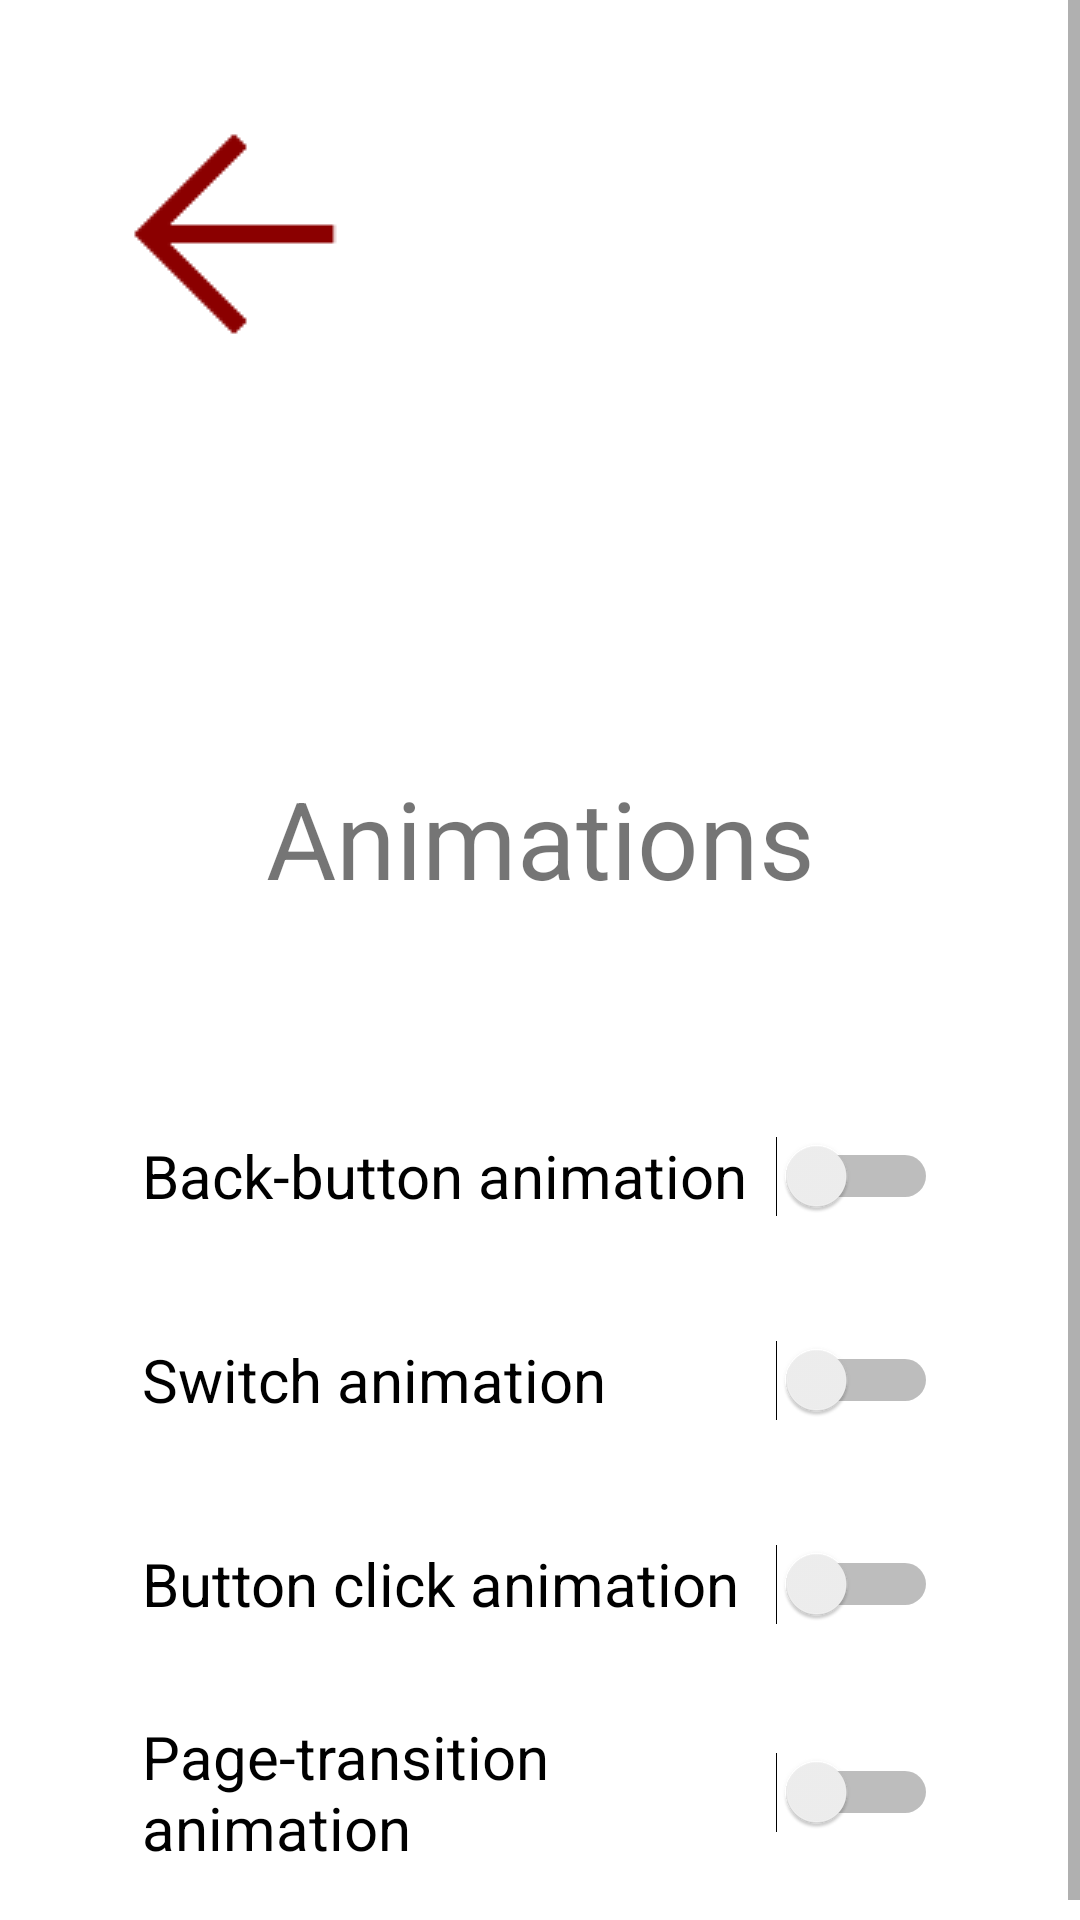

Layout XML and referenced resources for this Android screen:
<!-- AndroidManifest.xml: application theme Theme.Phonedev25 -->
<!-- res/layout/activity_animation_page.xml -->
<?xml version="1.0" encoding="utf-8"?>
<ScrollView xmlns:android="http://schemas.android.com/apk/res/android"
    xmlns:app="http://schemas.android.com/apk/res-auto"
    xmlns:tools="http://schemas.android.com/tools"
    android:id="@+id/main_scroll"
    android:layout_width="match_parent"
    android:layout_height="match_parent"
    android:fillViewport="true"
    tools:context=".GameSettingsPage">

    <androidx.constraintlayout.widget.ConstraintLayout
        android:id="@+id/main"
        android:layout_width="match_parent"
        android:layout_height="wrap_content"
        android:padding="24dp">

        

        

        

        <ImageView
            android:id="@+id/imageView4"
            android:layout_width="wrap_content"
            android:layout_height="wrap_content"
            android:layout_marginStart="4dp"
            android:layout_marginTop="4dp"
            app:layout_constraintStart_toStartOf="parent"
            app:layout_constraintTop_toTopOf="parent"
            app:srcCompat="@drawable/arrowback2" />

        <TextView
            android:id="@+id/textView4"
            android:layout_width="wrap_content"
            android:layout_height="wrap_content"
            android:layout_marginTop="127dp"
            android:text="Animations"
            android:textAlignment="center"
            android:textSize="36sp"
            app:layout_constraintEnd_toEndOf="parent"
            app:layout_constraintStart_toStartOf="parent"
            app:layout_constraintTop_toBottomOf="@+id/imageView4" />

        

        
        <Switch
            android:id="@+id/switch1"
            android:layout_width="0dp"
            android:layout_height="wrap_content"
            android:layout_marginTop="344dp"
            android:layout_marginBottom="20dp"
            android:minHeight="48dp"
            android:text="Back-button animation"
            android:textSize="20sp"
            app:layout_constraintBottom_toTopOf="@+id/switch2"
            app:layout_constraintEnd_toEndOf="parent"
            app:layout_constraintStart_toStartOf="parent"
            app:layout_constraintTop_toTopOf="parent"
            app:layout_constraintWidth_percent="0.85" />

        <Switch
            android:id="@+id/switch2"
            android:layout_width="0dp"
            android:layout_height="wrap_content"
            android:layout_marginTop="20dp"
            android:minHeight="48dp"
            android:text="Switch animation"
            android:textSize="20sp"
            app:layout_constraintEnd_toEndOf="parent"
            app:layout_constraintStart_toStartOf="parent"
            app:layout_constraintTop_toBottomOf="@id/switch1"
            app:layout_constraintWidth_percent="0.85" />

        
        <Switch
            android:id="@+id/switch3"
            android:layout_width="0dp"
            android:layout_height="wrap_content"
            android:layout_marginTop="20dp"
            android:minHeight="48dp"
            android:text="Button click animation"
            android:textSize="20sp"
            app:layout_constraintEnd_toEndOf="parent"
            app:layout_constraintStart_toStartOf="parent"
            app:layout_constraintTop_toBottomOf="@id/switch2"
            app:layout_constraintWidth_percent="0.85" />

        
        <Switch
            android:id="@+id/themeSwitch"
            android:layout_width="0dp"
            android:layout_height="wrap_content"
            android:layout_marginTop="20dp"
            android:minHeight="48dp"
            android:text="Page-transition animation"
            android:textSize="20sp"
            app:layout_constraintEnd_toEndOf="parent"
            app:layout_constraintStart_toStartOf="parent"
            app:layout_constraintTop_toBottomOf="@id/switch3"
            app:layout_constraintWidth_percent="0.85" />

    </androidx.constraintlayout.widget.ConstraintLayout>
</ScrollView>
<!-- resources referenced by this layout -->
<resources>
  <!-- drawable arrowback2: png bitmap (drawable, 750 bytes) -->
  <style name="Theme.Phonedev25" parent="Theme.AppCompat.Light.NoActionBar">
          
          <item name="android:colorBackground">#FFFFFF</item>
          <item name="android:textColorPrimary">#000000</item>
      </style>
</resources>
